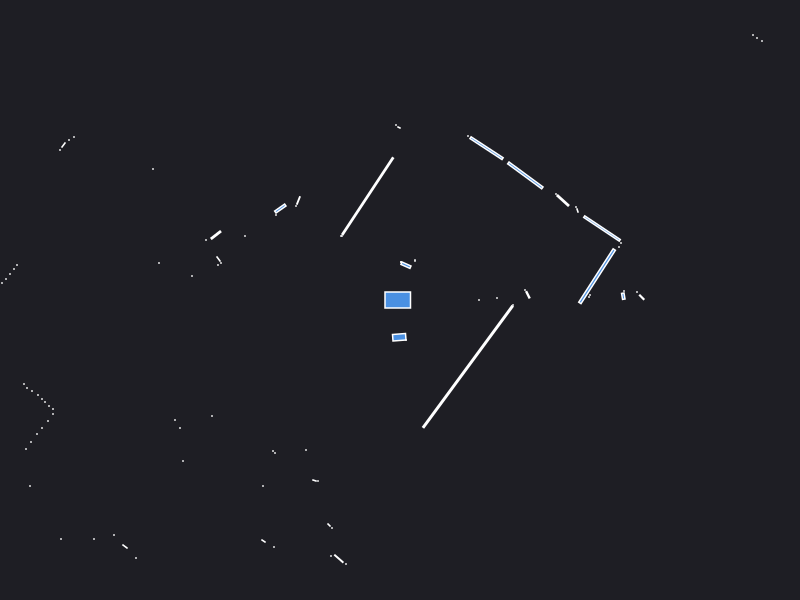

The data file committed next to this chart (first rows):
0.000000	0.000000	0.049500
2.24	0.09	0.000441
2.233	0.03797	0.004566
1.279	0.052	0.004872
1.25	0.1	0.000441
0.79	0.000000	0.000441
0.97	0.02	0.000441
2.37	0.08	0.000441
2.417	0.0275	0.004225
1.89	0.03	0.000441
1.9	0.05	0.000441
2.19	0.53	0.000441
2.21	0.57	0.000441
2.02	0.715	0.1055
1.775	0.895	0.001557
1.76	0.93	0.000441
1.629	0.9947	0.01794
1.56	1.06	0.000441
3.62	2.59	0.000441
3.57	2.62	0.000441
3.53	2.65	0.000441
1.253	1.246	0.1078
0.8655	1.518	0.08716
0.68	1.64	0.000441
0.15	0.395	0.000630
0.05964	0.3479	0.01016
0.01	0.38	0.000441
0.01	0.38	0.000441
-0.01	1.725	0.001250
-0.04	1.75	0.000441
-0.3228	1.039	0.4227
-0.58	0.64	0.000441
-0.59	0.64	0.000441
-1.016	0.9953	0.004762
-1.04	0.94	0.000441
-1.197	0.9147	0.01463
-1.24	0.85	0.000441
-5.39	3.5	0.000441
-5.44	3.44	0.000441
-5.49	3.37	0.000441
-5.57	3.32	0.000441
-5.64	3.27	0.000441
-5.68	3.2	0.000441
-2.47	1.31	0.000441
-3.26	1.63	0.000441
-3.31	1.6	0.000441
-3.365	1.55	0.003079
-3.4	1.5	0.000441
-1.55	0.64	0.000441
-1.841	0.6498	0.01185
-1.94	0.6	0.000441
-1.815	0.41	0.003078
-1.79	0.37	0.000441
-1.82	0.35	0.000441
-2.41	0.37	0.000441
-2.08	0.24	0.000441
-3.83	0.35	0.000441
-3.86	0.31	0.000441
-3.9	0.26	0.000441
-3.94	0.21	0.000441
-3.98	0.17	0.000441
... 58 more rows
